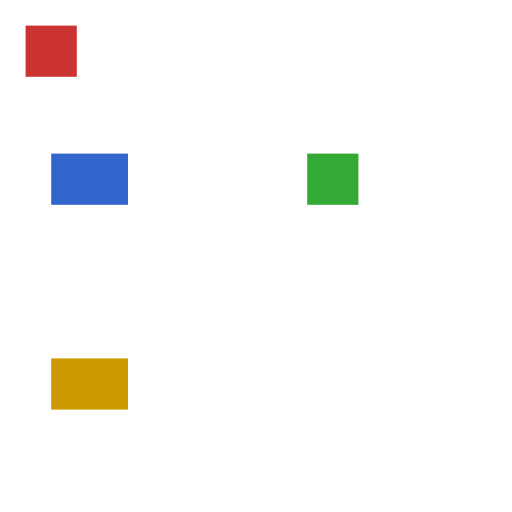
t = 0.00 s
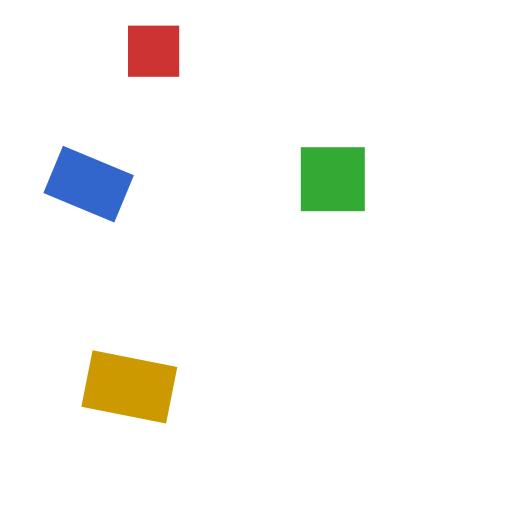
t = 0.50 s
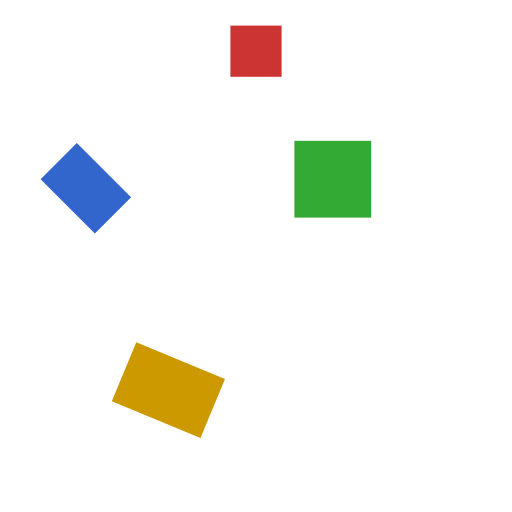
t = 1.00 s
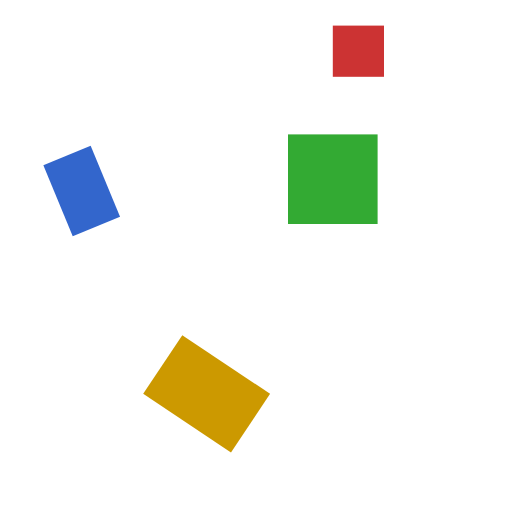
t = 1.50 s
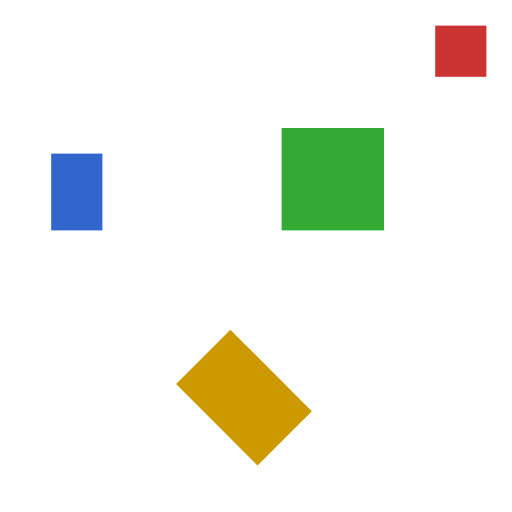
t = 2.00 s

The animated SVG that drew these frames (rendered in a browser with its animation timeline set to each time). Animation: 4 CSS @keyframes rules; one cycle of 2.00 s.

<svg xmlns="http://www.w3.org/2000/svg" xmlns:xlink="http://www.w3.org/1999/xlink" width="200" height="200" viewBox="0 0 200 200">
  <style>
    @keyframes t { from { translate: 10px 0 } to { translate: 170px 0 } }
    @keyframes r { from { rotate: 0deg } to { rotate: 90deg } }
    @keyframes s { from { scale: 1 } to { scale: 2 } }
    @keyframes all { from { translate: 0 0; rotate: 0deg; scale: 1 } to { translate: 60px 0; rotate: 45deg; scale: 1.5 } }
    .a { animation: t 2s linear forwards }
    .b { animation: r 2s linear forwards; transform-origin: 30px 70px }
    .c { animation: s 2s linear forwards; transform-origin: 130px 70px }
    .d { animation: all 2s linear forwards; transform-origin: 30px 150px }
  </style>
  <rect class="a" y="10" width="20" height="20" fill="#cc3333"/>
  <rect class="b" x="20" y="60" width="30" height="20" fill="#3366cc"/>
  <rect class="c" x="120" y="60" width="20" height="20" fill="#33aa33"/>
  <rect class="d" x="20" y="140" width="30" height="20" fill="#cc9900"/>
</svg>
